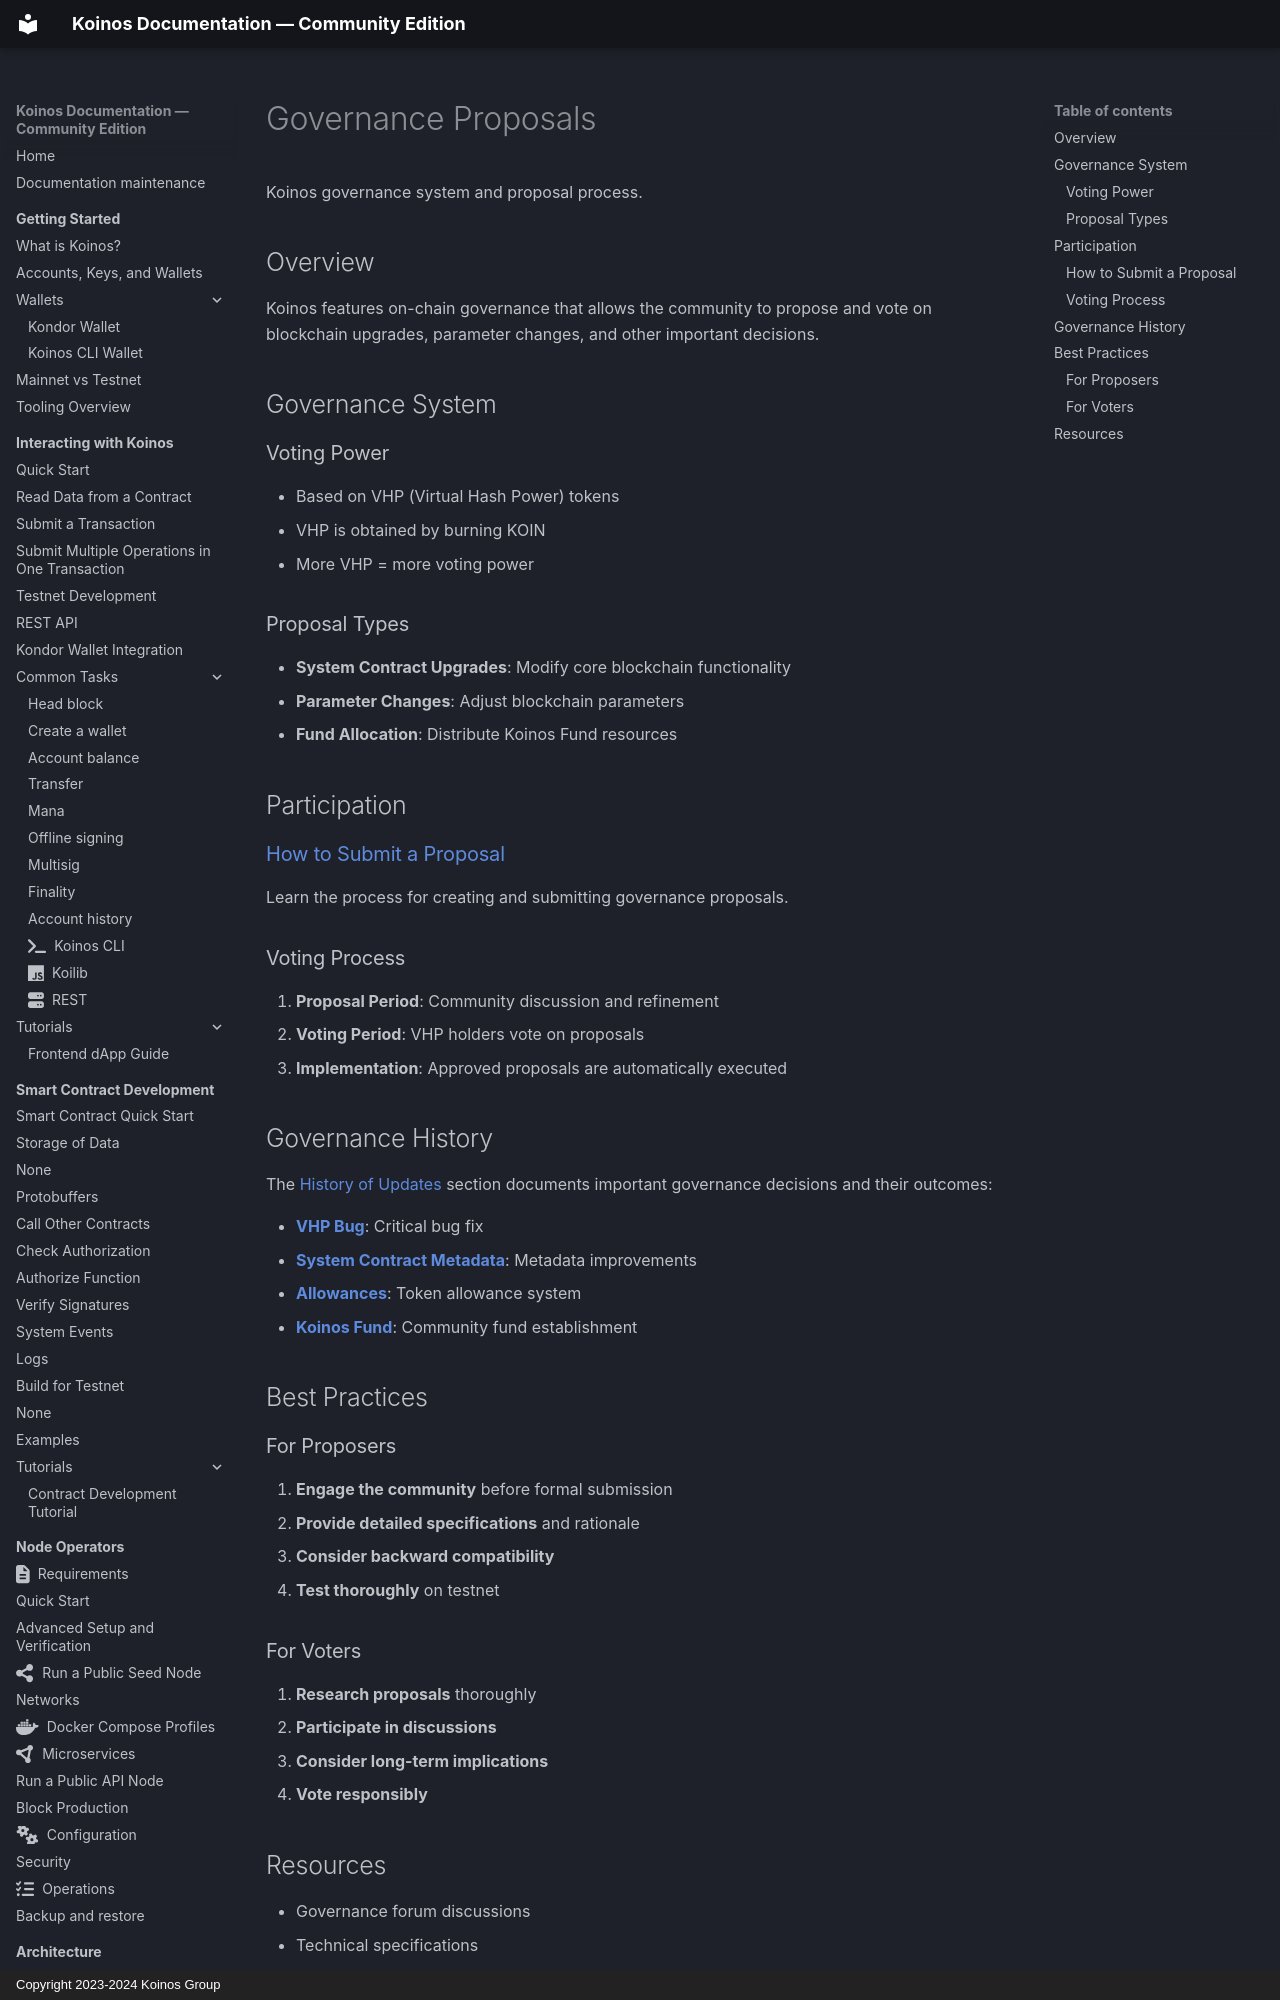

repository: pgarciagon/koinos-docs · page: governance/index.html · generator: mkdocs · copyright: Copyright 2023-2024 Koinos Group

# Governance Proposals

Koinos governance system and proposal process.

## Overview

Koinos features on-chain governance that allows the community to propose and vote on blockchain upgrades, parameter changes, and other important decisions.

## Governance System

### Voting Power
- Based on VHP (Virtual Hash Power) tokens
- VHP is obtained by burning KOIN
- More VHP = more voting power

### Proposal Types
- **System Contract Upgrades**: Modify core blockchain functionality
- **Parameter Changes**: Adjust blockchain parameters
- **Fund Allocation**: Distribute Koinos Fund resources

## Participation

### [How to Submit a Proposal](submit-proposal.md)
Learn the process for creating and submitting governance proposals.

### Voting Process
1. **Proposal Period**: Community discussion and refinement
2. **Voting Period**: VHP holders vote on proposals
3. **Implementation**: Approved proposals are automatically executed
